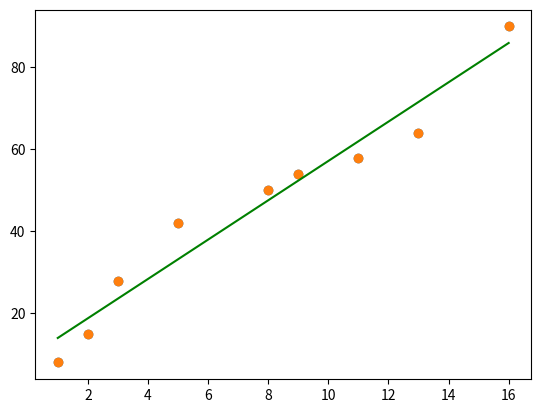

Source code (Python):
# -*- coding: utf-8 -*-
"""
Created on Sat May  2 16:11:31 2020

[redacted]
"""


import numpy as np
import matplotlib.pyplot as plt

#Input
X = np.array([2, 3, 5, 13, 8, 16,  11, 1, 9])
Y = np.array([15, 28, 42, 64, 50, 90, 58, 8, 54])
plt.scatter(X, Y)
plt.show()


# Building the model
X_mean = np.mean(X)
Y_mean = np.mean(Y)

num = 0
den = 0
for i in range(len(X)):
    num += (X[i] - X_mean)*(Y[i] - Y_mean)
    den += (X[i] - X_mean)**2

m = num / den
c = Y_mean - m*X_mean

print (m, c)


# Making predictions
Y_pred = m*X + c

plt.scatter(X, Y) # actual plt.scatter(X, Y_pred, color='red')
plt.plot([min(X), max(X)], [min(Y_pred), max(Y_pred)], color='green') # predicted
plt.show()